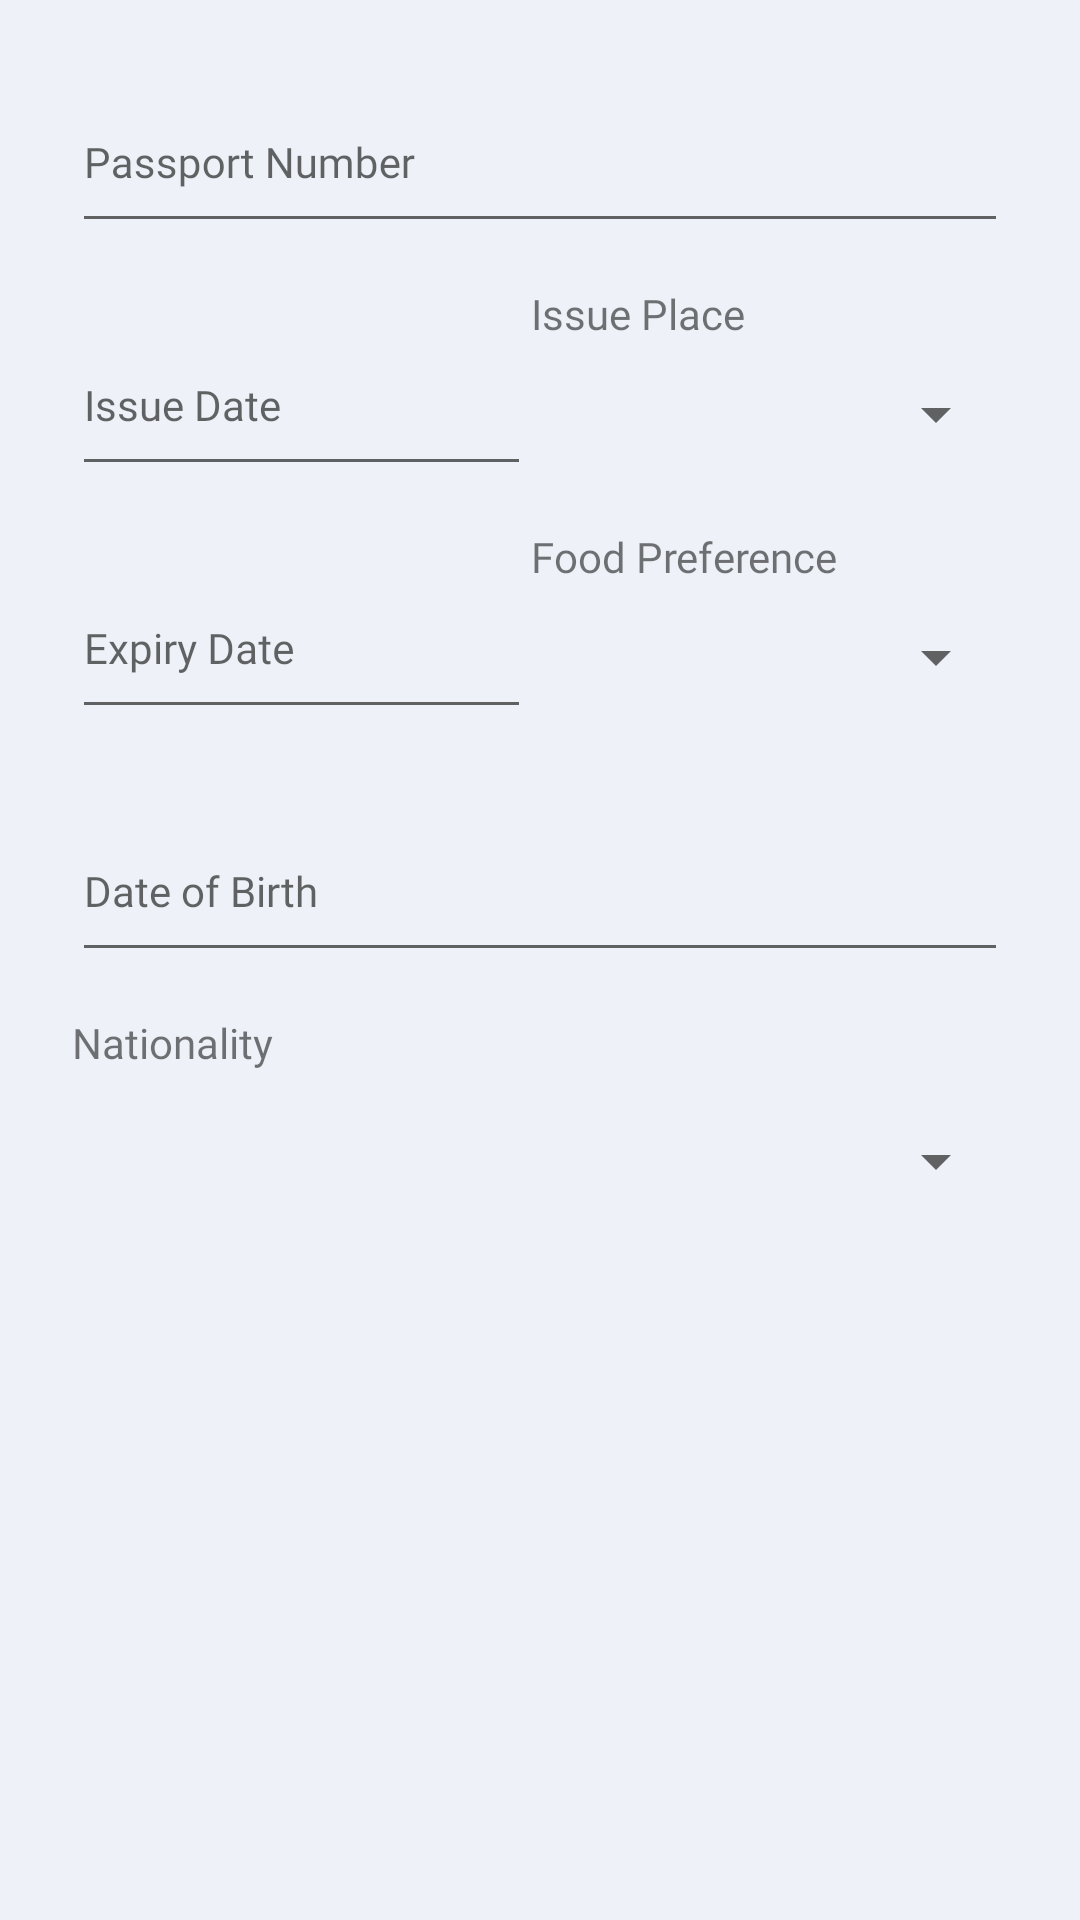

Reconstruct the res/layout file that produces this screen, plus the resources it refers to.
<!-- AndroidManifest.xml: application theme Theme.JetSet -->
<!-- res/layout/fragment_passenger_second.xml -->
<?xml version="1.0" encoding="utf-8"?>
<FrameLayout xmlns:android="http://schemas.android.com/apk/res/android"
    xmlns:app="http://schemas.android.com/apk/res-auto"
    xmlns:tools="http://schemas.android.com/tools"
    android:id="@+id/sign_up_passenger_second"
    android:layout_width="match_parent"
    android:layout_height="wrap_content"
    android:background="@color/offWhite"
    tools:context=".Fragments.PassengerSecondFragment">

    <LinearLayout
        android:layout_width="match_parent"
        android:layout_height="wrap_content"
        android:background="@drawable/rounded_button"
        android:backgroundTint="@color/white"
        android:gravity="center"
        android:orientation="vertical"
        android:paddingHorizontal="24dp"
        android:paddingBottom="8dp"
        app:layout_constraintEnd_toEndOf="parent"
        app:layout_constraintHorizontal_bias="0.0"
        app:layout_constraintStart_toStartOf="parent"
        app:layout_constraintTop_toBottomOf="@+id/linearLayout">


        <com.google.android.material.textfield.TextInputLayout
            android:id="@+id/textView0"
            android:layout_width="match_parent"
            android:layout_height="wrap_content"
            android:layout_marginTop="14dp"
            android:fontFamily="@font/poppins_regular"
            android:textColor="@color/darkBlue"
            android:textSize="14sp"
            app:placeholderText="Enter 9 Digit Number"
            app:placeholderTextAppearance="@style/PlaceholderTextStyle">

            <com.google.android.material.textfield.TextInputEditText
                android:id="@+id/editPassportNumber"
                android:layout_width="match_parent"
                android:layout_height="56dp"
                android:fontFamily="@font/poppins_medium"
                android:hint="Passport Number"
                android:inputType="number"
                android:textSize="14sp" />
        </com.google.android.material.textfield.TextInputLayout>

        <LinearLayout
            android:layout_width="match_parent"
            android:layout_height="match_parent"
            android:baselineAligned="false"
            android:gravity="center"
            android:layout_marginTop="14dp"
            android:orientation="horizontal">

                <com.google.android.material.textfield.TextInputLayout
                    android:layout_width="wrap_content"
                    android:layout_height="wrap_content"
                    android:fontFamily="@font/poppins_regular"
                    android:layout_weight="0.45"
                    android:textColor="@color/darkBlue"
                    android:textSize="14sp"
                    app:placeholderText="D/M/YYYY"
                    app:placeholderTextAppearance="@style/PlaceholderTextStyle">

                    <com.google.android.material.textfield.TextInputEditText
                        android:id="@+id/editTextDate"
                        android:layout_width="match_parent"
                        android:layout_height="56dp"
                        android:ems="5"
                        android:fontFamily="@font/poppins_medium"
                        android:hint="Issue Date"
                        android:inputType="date"
                        android:textSize="14sp" />
                </com.google.android.material.textfield.TextInputLayout>

            <LinearLayout
                android:layout_width="0dp"
                android:layout_height="match_parent"
                android:layout_weight="1"
                android:gravity="start"
                android:orientation="vertical">

                <TextView
                    android:id="@+id/textLast"
                    android:layout_width="wrap_content"
                    android:layout_height="wrap_content"
                    android:fontFamily="@font/poppins_regular"
                    android:text="Issue Place"
                    android:textColor="@color/darkBlue"
                    android:textSize="14sp" />

                <Spinner
                    android:id="@+id/spinnerCountry"
                    android:layout_width="match_parent"
                    android:layout_height="wrap_content"
                    android:ems="5"
                    android:minHeight="56dp"
                    android:popupBackground="@drawable/rounded_popup" />
            </LinearLayout>

        </LinearLayout>

        <LinearLayout
            android:layout_width="match_parent"
            android:layout_height="match_parent"
            android:baselineAligned="false"
            android:layout_marginTop="14dp"
            android:gravity="center"
            android:orientation="horizontal">

            <com.google.android.material.textfield.TextInputLayout
                android:layout_width="wrap_content"
                android:layout_height="wrap_content"
                android:layout_weight="0.45"
                android:fontFamily="@font/poppins_regular"
                android:textColor="@color/darkBlue"
                android:textSize="14sp"
                app:placeholderText="D/M/YYYY"
                app:placeholderTextAppearance="@style/PlaceholderTextStyle">

                <com.google.android.material.textfield.TextInputEditText
                    android:id="@+id/editTextDate2"
                    android:layout_width="match_parent"
                    android:layout_height="56dp"
                    android:ems="5"
                    android:fontFamily="@font/poppins_medium"
                    android:hint="Expiry Date"
                    android:inputType="date"
                    android:textSize="14sp" />
            </com.google.android.material.textfield.TextInputLayout>

            <LinearLayout
                android:layout_width="0dp"
                android:layout_height="match_parent"
                android:layout_weight="1"
                android:gravity="start"
                android:orientation="vertical">

                <TextView
                    android:id="@+id/textFood"
                    android:layout_width="wrap_content"
                    android:layout_height="wrap_content"
                    android:fontFamily="@font/poppins_regular"
                    android:text="Food Preference"
                    android:textColor="@color/darkBlue"
                    android:textSize="14sp" />

                <Spinner
                    android:id="@+id/spinner"
                    android:layout_width="match_parent"
                    android:layout_height="wrap_content"
                    android:ems="5"
                    android:minHeight="56dp"
                    android:popupBackground="@drawable/rounded_popup" />
            </LinearLayout>

        </LinearLayout>

        <com.google.android.material.textfield.TextInputLayout
            android:layout_width="match_parent"
            android:layout_height="wrap_content"
            android:fontFamily="@font/poppins_regular"
            android:layout_marginTop="14dp"
            android:textColor="@color/darkBlue"
            android:textSize="14sp"
            app:placeholderText="D/M/YYYY"
            app:placeholderTextAppearance="@style/PlaceholderTextStyle">

            <com.google.android.material.textfield.TextInputEditText
                android:id="@+id/editTextDate3"
                android:layout_width="match_parent"
                android:layout_height="56dp"
                android:fontFamily="@font/poppins_medium"
                android:hint="Date of Birth"
                android:inputType="date"
                android:textSize="14sp" />
        </com.google.android.material.textfield.TextInputLayout>

        <TextView
            android:id="@+id/textView3"
            android:layout_width="match_parent"
            android:layout_height="wrap_content"
            android:layout_marginTop="14dp"
            android:fontFamily="@font/poppins_regular"
            android:text="Nationality"
            android:textColor="@color/darkBlue"
            android:textSize="14sp" />

        <Spinner
            android:id="@+id/spinnerNationality"
            android:layout_width="match_parent"
            android:layout_height="60dp"
            android:ems="5"
            android:minHeight="60dp"
            android:popupBackground="@drawable/rounded_popup" />
    </LinearLayout>


</FrameLayout>
<!-- resources referenced by this layout -->
<resources>
  <color name="offWhite">#EEF2F8</color>
  <color name="white">#FFFAFAFA</color>
  <style name="PlaceholderTextStyle" parent="TextAppearance.MaterialComponents.Caption">
          <item name="android:textColor">#9b9b9b</item>
      </style>
  <style name="Theme.JetSet" parent="Base.Theme.JetSet" />
  <style name="Base.Theme.JetSet" parent="Theme.AppCompat.DayNight.NoActionBar">
          
          
          <item name="colorAccent">@color/pink</item>
      </style>
  <color name="pink">#ff4981</color>
</resources>
